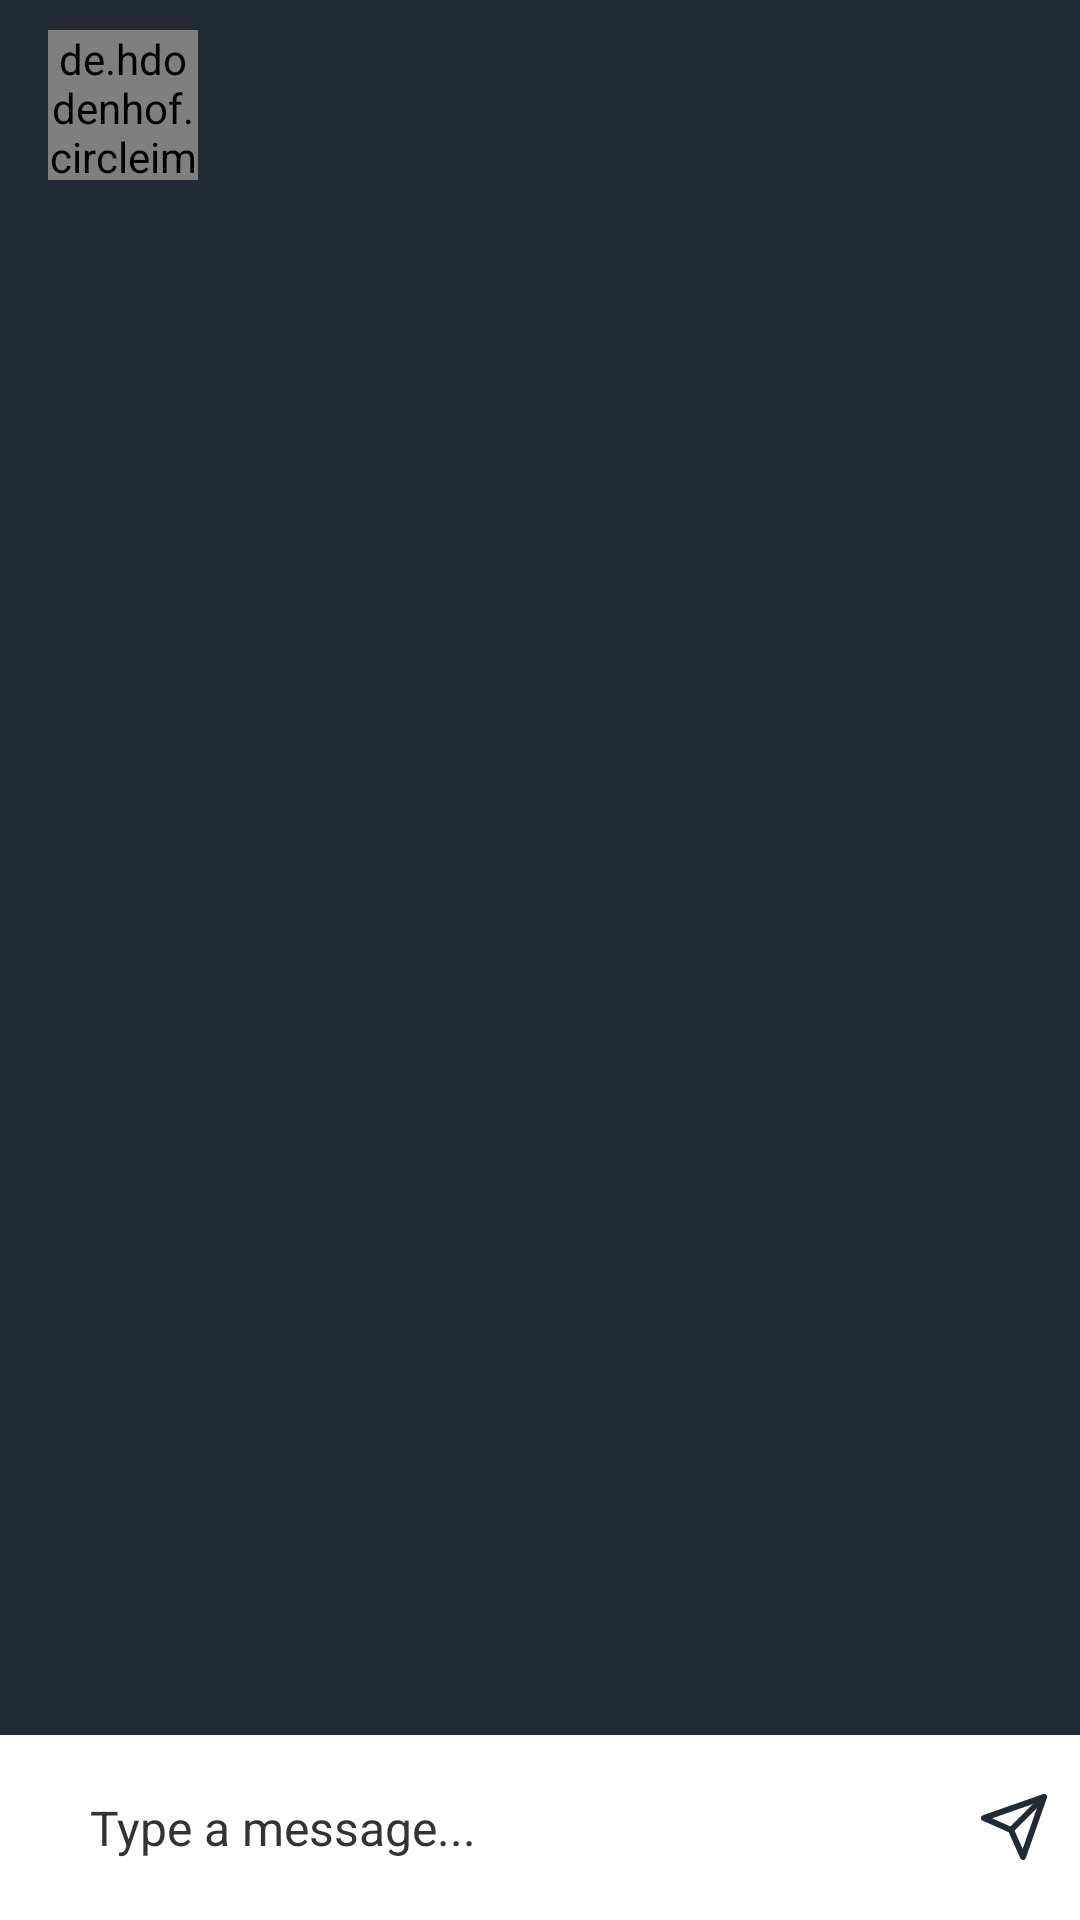

Android layout source for this screen:
<!-- AndroidManifest.xml: application theme AppTheme -->
<!-- res/layout/activity_message.xml -->
<?xml version="1.0" encoding="utf-8"?>
<RelativeLayout xmlns:android="http://schemas.android.com/apk/res/android"
    xmlns:app="http://schemas.android.com/apk/res-auto"
    xmlns:tools="http://schemas.android.com/tools"
    android:layout_width="match_parent"
    android:layout_height="match_parent"
    android:background="@color/colorPrimary"
    tools:context=".MessageActivity">

    <android.support.design.widget.AppBarLayout
        android:id="@+id/bar_layout"
        android:layout_width="match_parent"
        android:layout_height="wrap_content">

        <android.support.v7.widget.Toolbar
            android:id="@+id/toolbar"
            android:layout_width="match_parent"
            android:layout_height="wrap_content"
            android:padding="@dimen/padding_10_dp"
            android:background="@color/colorPrimaryDark"
            android:theme="@style/Base.ThemeOverlay.AppCompat.Dark.ActionBar"
            app:popupTheme="@style/MenuStyle">

            <de.hdodenhof.circleimageview.CircleImageView
                android:layout_width="50dp"
                android:layout_height="50dp"
                android:id="@+id/profile_image"/>

            <TextView
                android:layout_width="wrap_content"
                android:layout_height="wrap_content"
                android:id="@+id/username"
                android:textSize="22sp"
                android:layout_marginLeft="25dp"
                android:textColor="#fff"
                android:textStyle="bold"
                android:layout_marginStart="25dp" />

        </android.support.v7.widget.Toolbar>

    </android.support.design.widget.AppBarLayout>

    <android.support.v7.widget.RecyclerView
        android:layout_width="match_parent"
        android:layout_height="match_parent"
        android:id="@+id/recycler_view"
        android:layout_below="@id/bar_layout"
        android:layout_above="@id/bottom"/>

    <RelativeLayout
        android:layout_width="match_parent"
        android:padding="10dp"
        android:id="@+id/bottom"
        android:background="@color/white"
        android:layout_alignParentBottom="true"
        android:layout_height="wrap_content">

        <EditText
            android:layout_width="match_parent"
            android:layout_height="wrap_content"
            android:id="@+id/text_send"
            android:textSize="16sp"
            android:padding="@dimen/padding_10_dp"
            android:textColor="@color/black_shade"
            android:textColorHint="@color/black_shade"
            android:layout_marginLeft="10dp"
            android:layout_marginRight="20dp"
            android:background="@null"
            android:hint="Type a message..."
            android:layout_toLeftOf="@id/btn_send"
            android:layout_centerVertical="true"/>

        <ImageButton
            android:layout_width="wrap_content"
            android:layout_height="wrap_content"
            android:padding="@dimen/padding_10_dp"
            android:background="@drawable/ic_send"
            android:layout_centerVertical="true"
            android:id="@+id/btn_send"
            android:backgroundTint="@color/colorPrimary"
            android:layout_alignParentRight="true" />

    </RelativeLayout>

</RelativeLayout>
<!-- resources referenced by this layout -->
<resources>
  <color name="black_shade">#333333</color>
  <color name="colorPrimary">#222A35</color>
  <color name="colorPrimaryDark">#222A35</color>
  <color name="white">#ffffff</color>
  <dimen name="padding_10_dp">10dp</dimen>
  <!-- drawable ic_send (drawable) -->
  <vector xmlns:android="http://schemas.android.com/apk/res/android"
      android:width="24dp"
      android:height="24dp"
      android:tint="@color/colorPrimary"
      android:viewportWidth="24"
      android:viewportHeight="24">
    <path
        android:pathData="M22,2L11,13"
        android:strokeLineJoin="round"
        android:strokeWidth="2"
        android:fillColor="#00000000"
        android:strokeColor="#222A35"
        android:strokeLineCap="round"/>
    <path
        android:pathData="M22,2l-7,20l-4,-9l-9,-4l20,-7z"
        android:strokeLineJoin="round"
        android:strokeWidth="2"
        android:fillColor="#00000000"
        android:strokeColor="#222A35"
        android:strokeLineCap="round"/>
  </vector>
  <style name="MenuStyle" parent="Theme.AppCompat.Light">
          <item name="android:background">@android:color/white</item>
      </style>
  <style name="AppTheme" parent="Theme.AppCompat.Light.NoActionBar">
          
          <item name="android:alertDialogStyle">@style/CustomAlertDialogStyle</item>
          <item name="android:backgroundDimEnabled">true</item>
          <item name="colorPrimary">@color/colorPrimary</item>
          <item name="colorPrimaryDark">@color/colorPrimaryDark</item>
          <item name="bottomSheetDialogTheme">@style/AppBottomSheetDialogTheme</item>
          <item name="colorAccent">@color/white</item>
          <item name="android:windowContentTransitions" tools:targetApi="lollipop">true</item>
  
      </style>
  <style name="CustomAlertDialogStyle">
          <item name="android:bottomBright">@color/trans</item>
          <item name="android:bottomDark">@color/trans</item>
          <item name="android:bottomMedium">@color/trans</item>
          <item name="android:centerBright">@color/trans</item>
          <item name="android:centerDark">@color/trans</item>
          <item name="android:centerMedium">@color/trans</item>
          <item name="android:fullBright">@color/trans</item>
          <item name="android:fullDark">@color/trans</item>
          <item name="android:topBright">@color/trans</item>
          <item name="android:topDark">@color/trans</item>
      </style>
  <style name="AppBottomSheetDialogTheme" parent="Theme.Design.Light.BottomSheetDialog">
          <item name="bottomSheetStyle">@style/AppModalStyle</item>
      </style>
  <color name="trans">#00000000</color>
  <style name="AppModalStyle" parent="Widget.Design.BottomSheet.Modal">
          <item name="android:background">@drawable/rounded_dialog</item>
  
      </style>
  <!-- drawable rounded_dialog (drawable-mdpi) -->
  <?xml version="1.0" encoding="utf-8"?>
  <shape xmlns:android="http://schemas.android.com/apk/res/android"
      android:shape="rectangle">
      <solid android:color="@color/colorPrimary"/>
      <corners android:topLeftRadius="16dp"
          android:topRightRadius="16dp"/>
  
  </shape>
</resources>
